Dataset: dataset (GitHub, prawiroht/tugasTransdig). Classes: plane, ship.

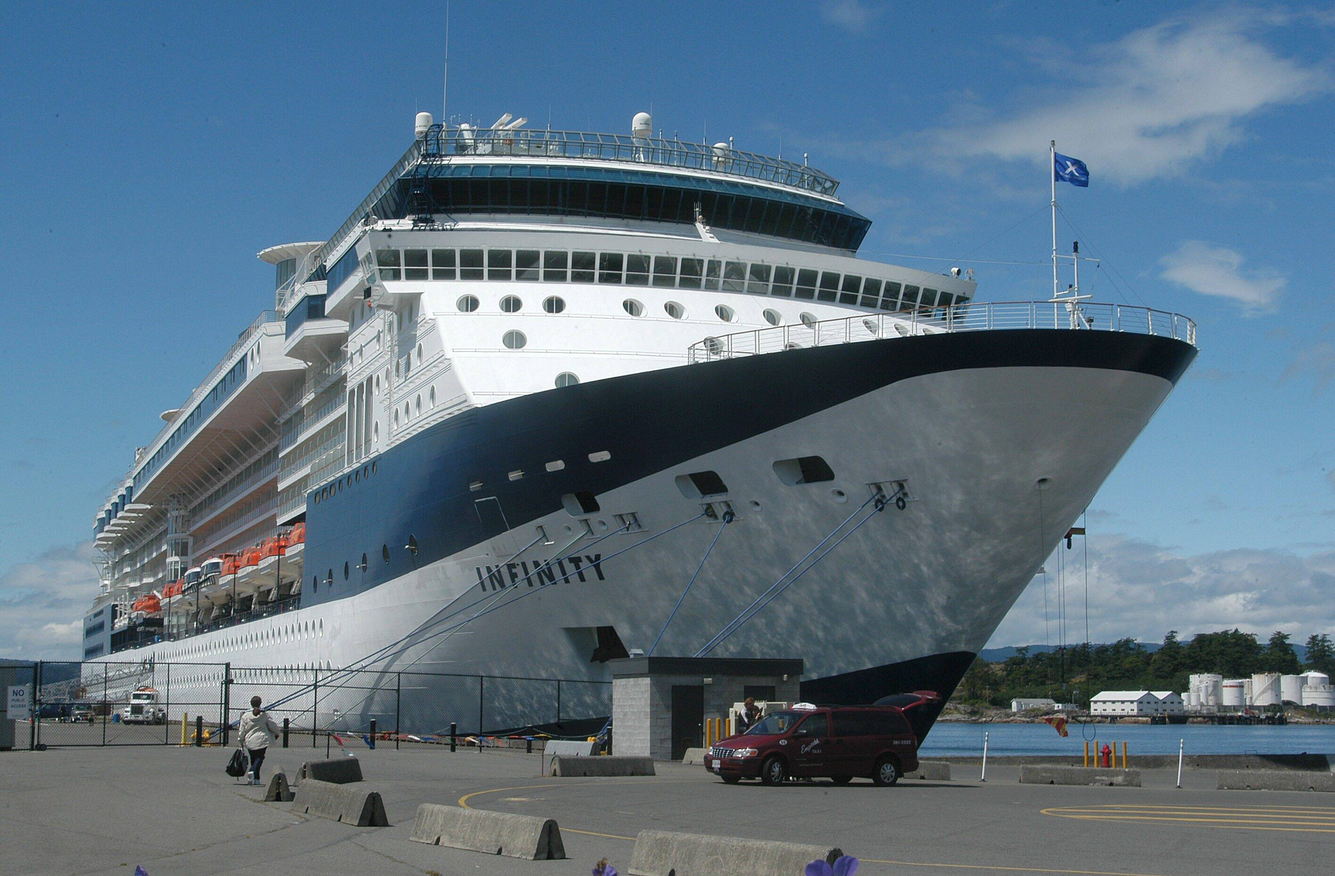
Label: ship

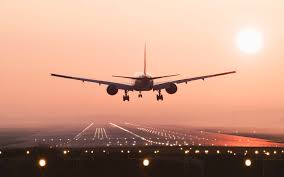
Label: plane

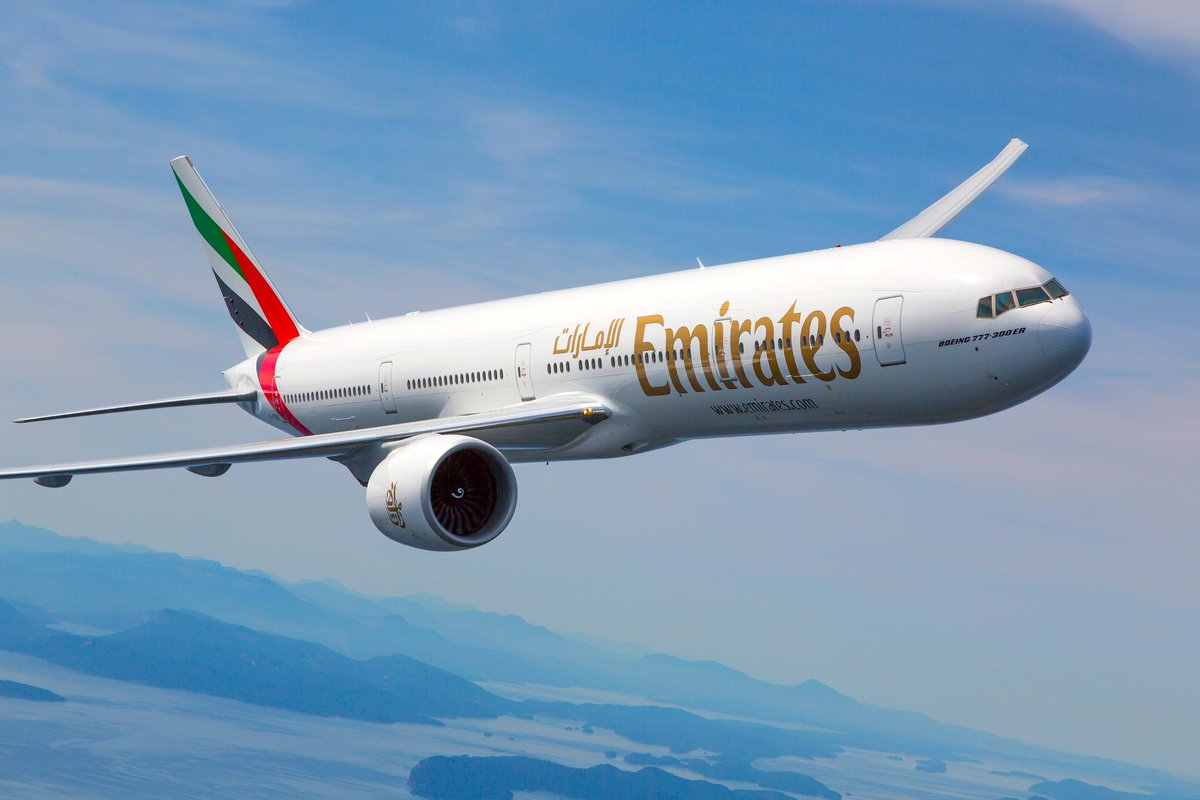
Label: plane

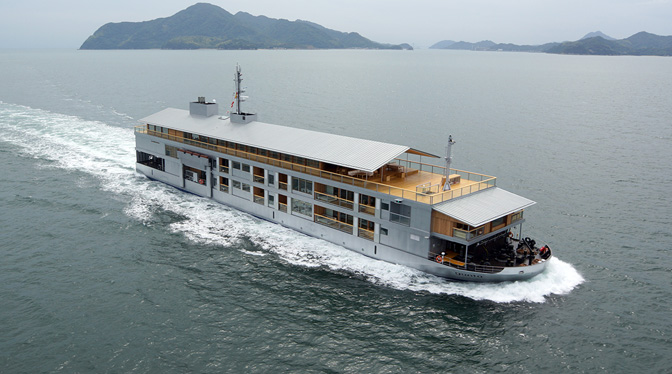
Label: ship

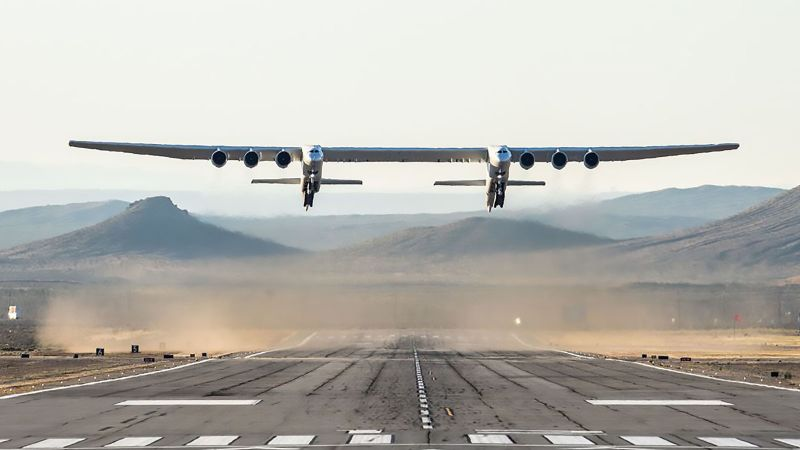
Label: plane

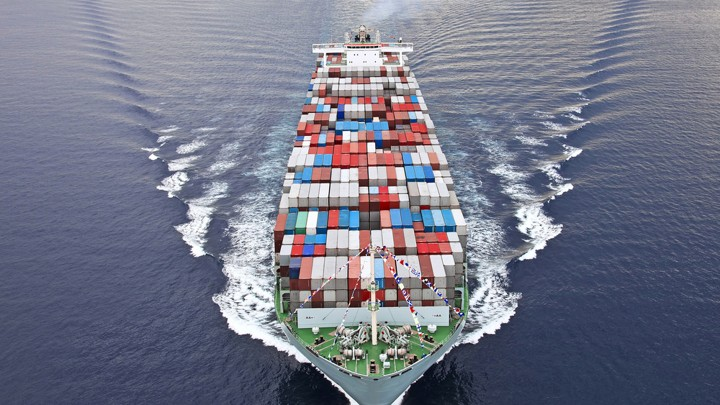
Label: ship
